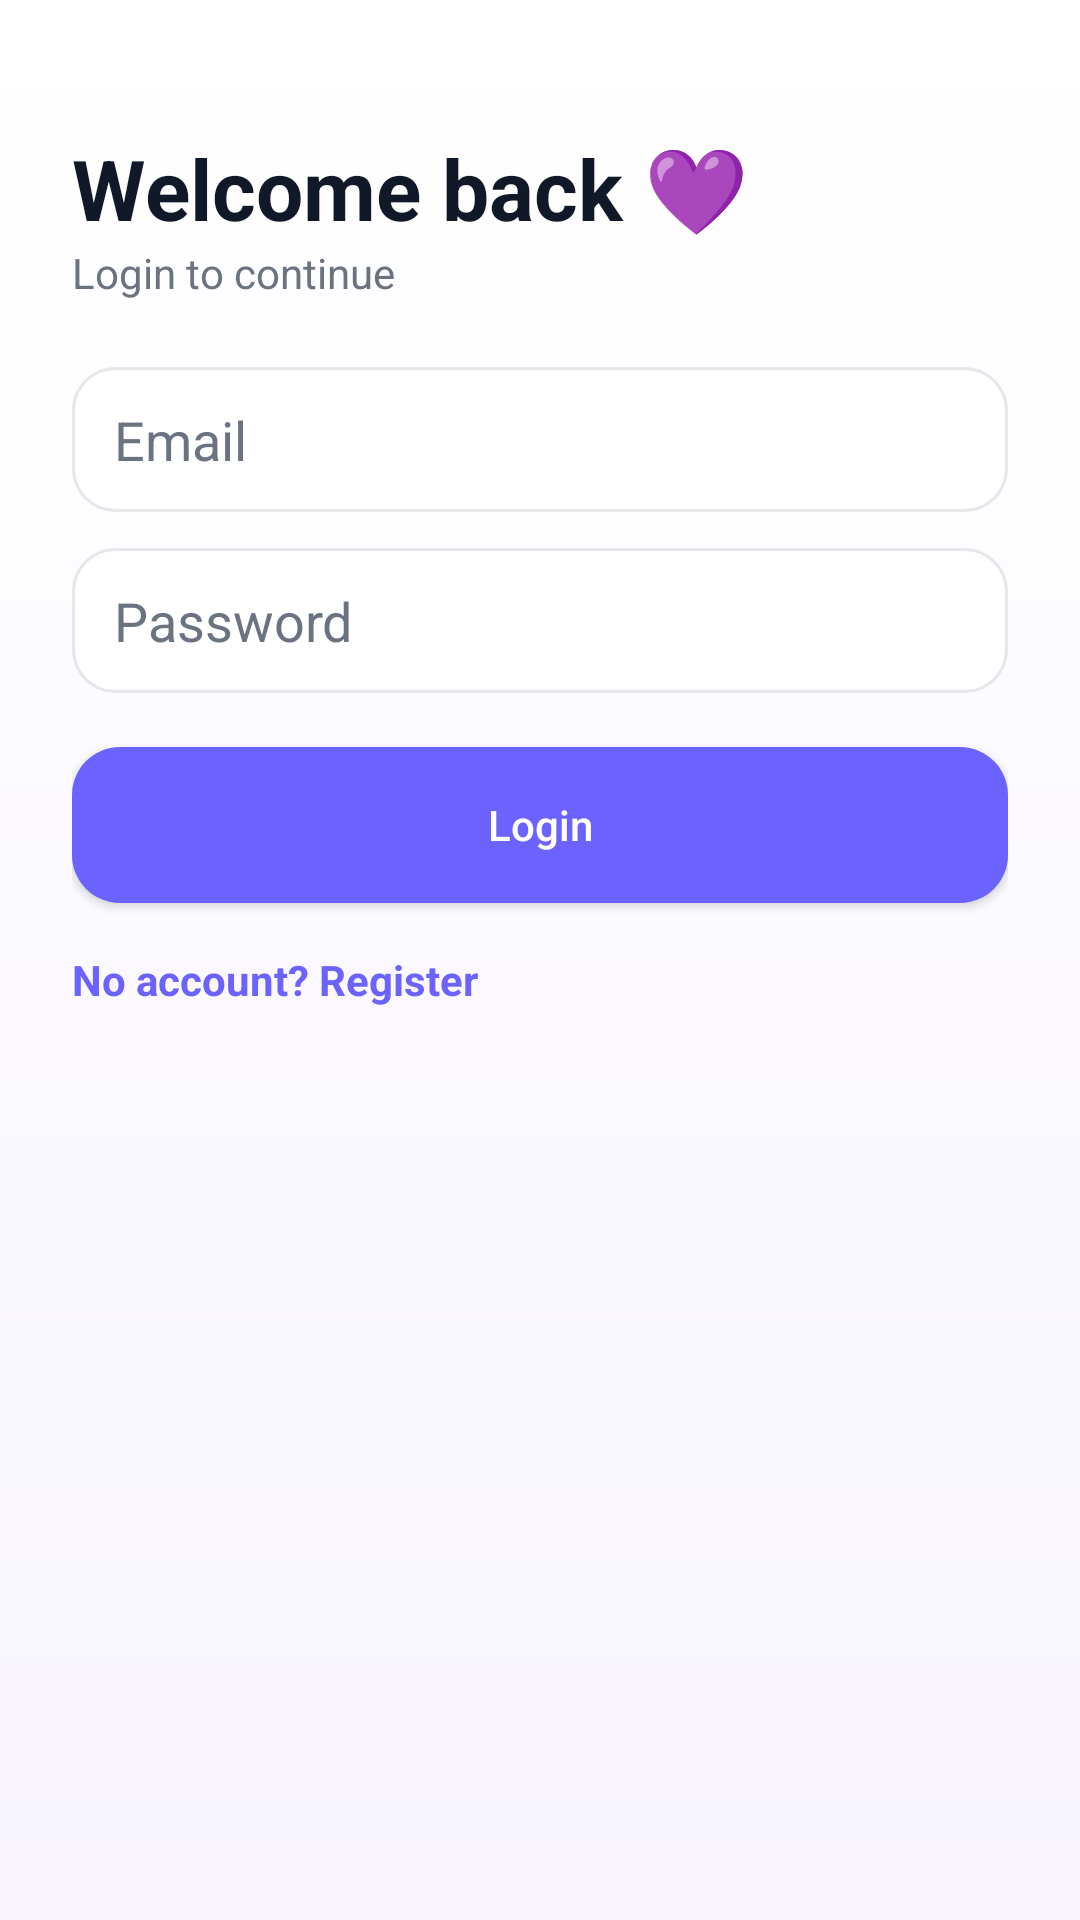

Layout XML and referenced resources for this Android screen:
<!-- AndroidManifest.xml: application theme Theme.SkillSwapCampus -->
<!-- res/layout/fragment_login.xml -->
<?xml version="1.0" encoding="utf-8"?>
<ScrollView xmlns:android="http://schemas.android.com/apk/res/android"
    android:layout_width="match_parent"
    android:layout_height="match_parent"
    android:background="@drawable/bg_app">

    <LinearLayout
        android:layout_width="match_parent"
        android:layout_height="wrap_content"
        android:padding="24dp"
        android:orientation="vertical">

        <TextView
            android:layout_width="wrap_content"
            android:layout_height="wrap_content"
            android:text="Welcome back 💜"
            android:textStyle="bold"
            android:textSize="28sp"
            android:textColor="@color/textMain"
            android:layout_marginTop="20dp"/>

        <TextView
            android:layout_width="wrap_content"
            android:layout_height="wrap_content"
            android:text="Login to continue"
            android:textSize="14sp"
            android:textColor="@color/textSub"
            android:layout_marginBottom="22dp"/>

        <EditText
            android:id="@+id/etEmail"
            android:layout_width="match_parent"
            android:layout_height="wrap_content"
            android:hint="Email"
            android:background="@drawable/bg_input"
            android:inputType="textEmailAddress"
            android:textColor="@color/textMain"
            android:textColorHint="@color/textSub"/>

        <EditText
            android:id="@+id/etPassword"
            android:layout_width="match_parent"
            android:layout_height="wrap_content"
            android:hint="Password"
            android:background="@drawable/bg_input"
            android:inputType="textPassword"
            android:textColor="@color/textMain"
            android:textColorHint="@color/textSub"
            android:layout_marginTop="12dp"/>

        <Button
            android:id="@+id/btnLogin"
            android:layout_width="match_parent"
            android:layout_height="52dp"
            android:text="Login"
            android:textAllCaps="false"
            android:textColor="@android:color/white"
            android:background="@drawable/bg_button_primary"
            android:layout_marginTop="18dp"/>

        <TextView
            android:id="@+id/tvGoRegister"
            android:layout_width="wrap_content"
            android:layout_height="wrap_content"
            android:text="No account? Register"
            android:textColor="@color/primary"
            android:textStyle="bold"
            android:layout_marginTop="16dp"/>

    </LinearLayout>
</ScrollView>
<!-- resources referenced by this layout -->
<resources>
  <color name="primary">#6C63FF</color>
  <color name="textMain">#111827</color>
  <color name="textSub">#6B7280</color>
  <!-- drawable bg_app (drawable) -->
  <?xml version="1.0" encoding="utf-8"?>
  <shape xmlns:android="http://schemas.android.com/apk/res/android">
      <gradient
          android:startColor="#F7F4FF"
          android:endColor="#FFFFFF"
          android:angle="90" />
  </shape>
  <!-- drawable bg_button_primary (drawable) -->
  <?xml version="1.0" encoding="utf-8"?>
  <selector xmlns:android="http://schemas.android.com/apk/res/android">
      <item android:state_pressed="true">
          <shape>
              <solid android:color="@color/primaryDark"/>
              <corners android:radius="16dp"/>
          </shape>
      </item>
  
      <item>
          <shape>
              <solid android:color="@color/primary"/>
              <corners android:radius="16dp"/>
          </shape>
      </item>
  </selector>
  <!-- drawable bg_input (drawable) -->
  <?xml version="1.0" encoding="utf-8"?>
  <shape xmlns:android="http://schemas.android.com/apk/res/android">
      <solid android:color="@color/card"/>
      <corners android:radius="14dp"/>
      <stroke android:width="1dp" android:color="@color/stroke"/>
      <padding
          android:left="14dp"
          android:top="12dp"
          android:right="14dp"
          android:bottom="12dp"/>
  </shape>
  <style name="Theme.SkillSwapCampus" parent="Base.Theme.SkillSwapCampus" />
  <color name="primaryDark">#5148FF</color>
  <color name="card">#FFFFFF</color>
  <color name="stroke">#E5E7EB</color>
  <style name="Base.Theme.SkillSwapCampus" parent="Theme.Material3.DayNight.NoActionBar">
          
          
      </style>
</resources>
